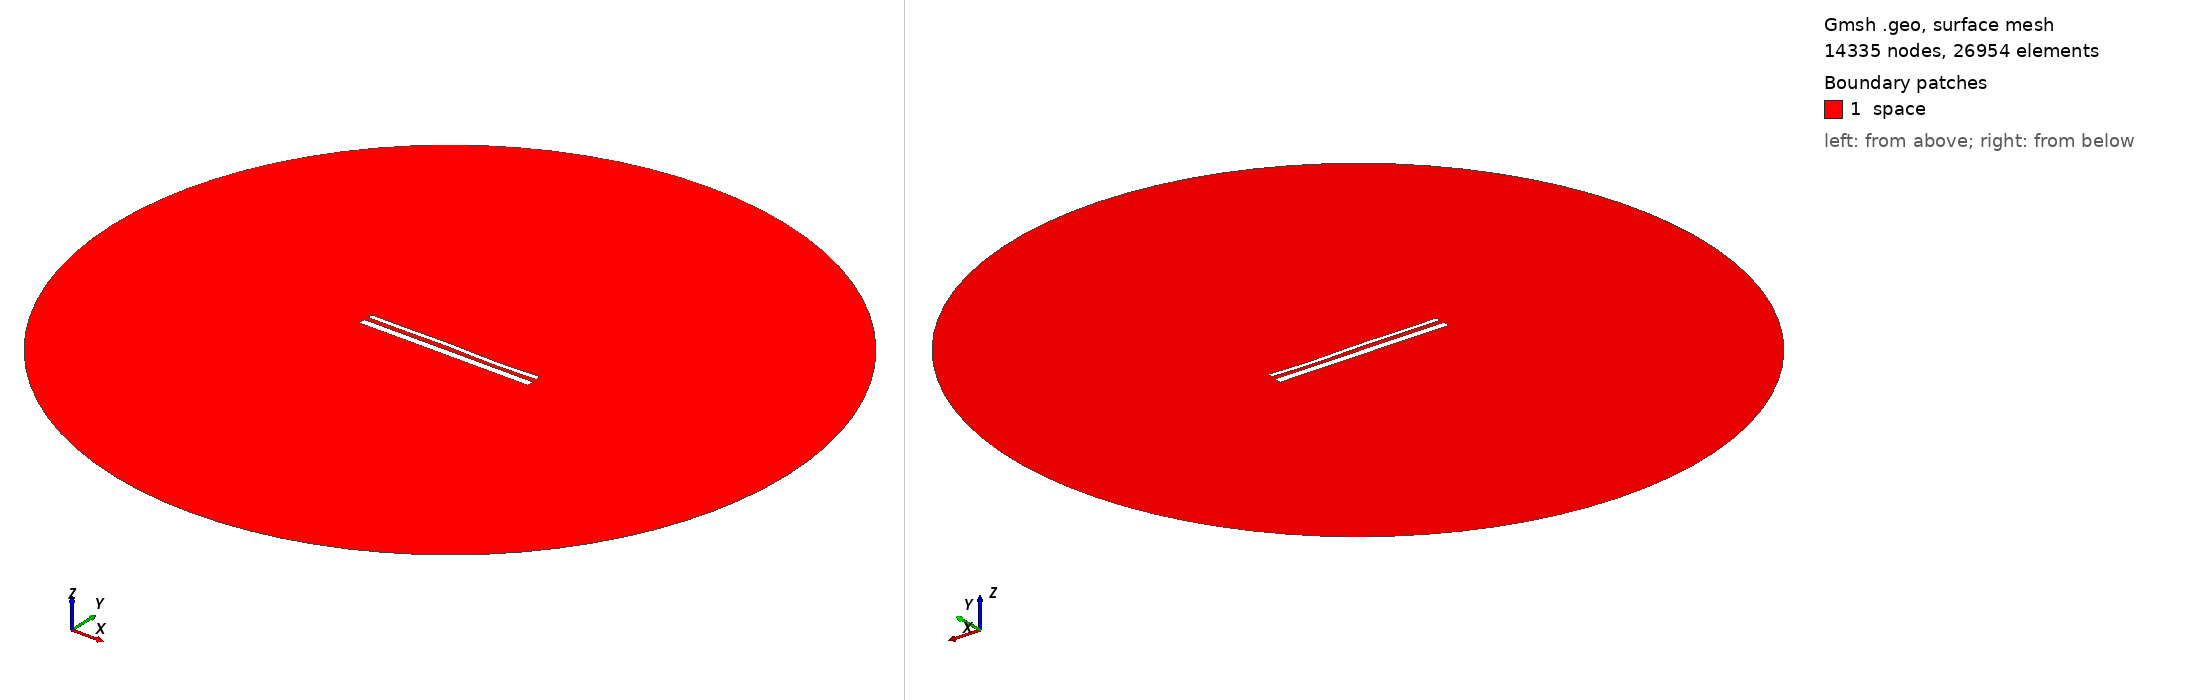

Gmsh geometry script, surface-meshed: 14335 nodes, 26954 surface elements. Boundary patches (legend numbers): 1 space. Left view from above one corner, right view from below the opposite corner. Legend entries are the model's physical surfaces. The drawing asked Gmsh for element sizes between 1% and 20% of the model's largest extent; the script's own settings can give other sizes.

=== 15071.geo (drawn) ===
//---------------------------------------
// Geometry kernel
//---------------------------------------

SetFactory("OpenCASCADE");



//---------------------------------------
// Parameters of the geometry
//---------------------------------------

// Overetch of the upper plate
overetch = 0.5;

// Distance between the plates
distance = 2.5;

// Discretization over the x axis (for the deformation)
nx = 50; 

// Length of the plate
L = 100 - overetch; 

// Number of modes
n = 4; 

// 1st mode coefficient
coeff(1) = -0.15;
beta(1) = 0.596864 * 3.1415926535 / L;

// 2nd mode coefficient
coeff(2) = 0.0;
beta(2) = 1.49418 * 3.1415926535 / L;

// 3rd mode coefficient
coeff(3) = 0.15;
beta(3) = 2.50025 * 3.1415926535 / L;

// 4th mode coefficient
coeff(4) = -0.15;
beta(4) = 3.49999 * 3.1415926535 / L;



//---------------------------------------
// Upper plate (deformed rectangle)
//---------------------------------------

// Coordiantes of the upper plate
xmin = -50;
xmax = 50 - overetch;

// Height of the upper plate
yheight = 4 - 2 * overetch;

// Indexes of the points
UpperID[] = {};
LowerID[] = {};
LeftID[] = {};
RightID[] = {};

// Point index
p = 1;

// Horizontal edges
For i In {1:nx}
    x = xmin + (i-1)*(xmax - xmin)/(nx-1);

    y_bottom = distance / 2 + overetch;
    For j In {1:n}
        C = (Cosh(beta(j)*L) + Cos(beta(j)*L)) / (Sinh(beta(j)*L) + Sin(beta(j)*L));
        y_bottom  = y_bottom + coeff(j) * (Cosh(beta(j)*(x+50)) - Cos(beta(j)*(x+50)) - C * (Sinh(beta(j)*(x+50)) - Sin(beta(j)*(x+50))));
    EndFor

    y_top = y_bottom + yheight;

    Point(p) = {x, y_top, 0, 1.0};
    UpperID[i] = p;
    p = p + 1;

    Point(p) = {x, y_bottom, 0, 1.0};
    LowerID[i] = p;
    p = p + 1;
EndFor

// Create point lists
UpperPts[] = {}; LowerPts[] = {};
For i In {1:nx}
  UpperPts[] += {UpperID[i]};
  LowerPts[] += {LowerID[i]};
EndFor

// Build splines
Spline(1) = {UpperPts[]};
Spline(2) = {LowerPts[]};
Line(3) = {LowerPts[nx-1], UpperPts[nx-1]};
Line(4) = {LowerPts[0], UpperPts[0]};

// Build the plane surface
Curve Loop(1) = {2, 3, -1, -4};
Plane Surface(1) = {1};



//---------------------------------------
// Lower plate (rectangle)
//---------------------------------------

// Vertices
Point(1001) = {-50, -1, 0, 1.0};
Point(1002) = { 50, -1, 0, 1.0};
Point(1003) = { 50,  -5, 0, 1.0};
Point(1004) = {-50,  -5, 0, 1.0};

// Edges
Line(5) = {1001, 1002};
Line(6) = {1002, 1003};
Line(7) = {1003, 1004};
Line(8) = {1004, 1001};

// Plane surface
Line Loop(2) = {5, 6, 7, 8};
Plane Surface(2) = {2}; 



//---------------------------------------
// Outer (fictious) boundary
//---------------------------------------

// Points
Point(1005) = {0, 0, 0};       // Center
Point(1006) = {200, 0, 0};     // Start point
Point(1007) = {0, 200, 0};     // 90 degrees
Point(1008) = {-200, 0, 0};    // 180 degrees
Point(1009) = {0, -200, 0};    // 270 degrees

// Circle arcs (each needs start, center, end)
Circle(9) = {1006, 1005, 1007};
Circle(10) = {1007, 1005, 1008};
Circle(11) = {1008, 1005, 1009};
Circle(12) = {1009, 1005, 1006};

// Plane surface for the entire domain
Curve Loop(3) = {9, 10, 11, 12};
Surface(3) = {3};

// Subtract the plates from the whole domain to obtain the actual domain where we want to solve the equations
BooleanDifference{ Surface{3}; Delete; }{ Surface{1}; Surface{2}; Delete; }




//---------------------------------------
// Transfinite Lines/Curves
//---------------------------------------

// Set the number of points on the boundaries
r = 7;

// Plates
Transfinite Curve {1, 2} = 50*r Using Progression 1;
Transfinite Curve {3, 4} = 2*r Using Progression 1;
Transfinite Line {5, 7} = 50*r Using Progression 1;
Transfinite Line {6, 8} = 2*r Using Progression 1;

// Outer boundary
Transfinite Line {9, 10, 11, 12} = 20 Using Progression 1;



//---------------------------------------
// Physical groups
//---------------------------------------                

// Physical curves (boundaries)
Physical Line("force_segment", 10) = {2};
Physical Line("upper_plate", 11) = {1, 3, 4};
Physical Line("lower_plate", 12) = {5, 6, 7, 8};
Physical Line("boundary", 20) = {9, 10, 11, 12};

// Physical Surfaces
Physical Surface("space", 30) = {3};



//---------------------------------------
// 6. Generate the Mesh
//---------------------------------------

// 2D mesh generation
Mesh 2;
